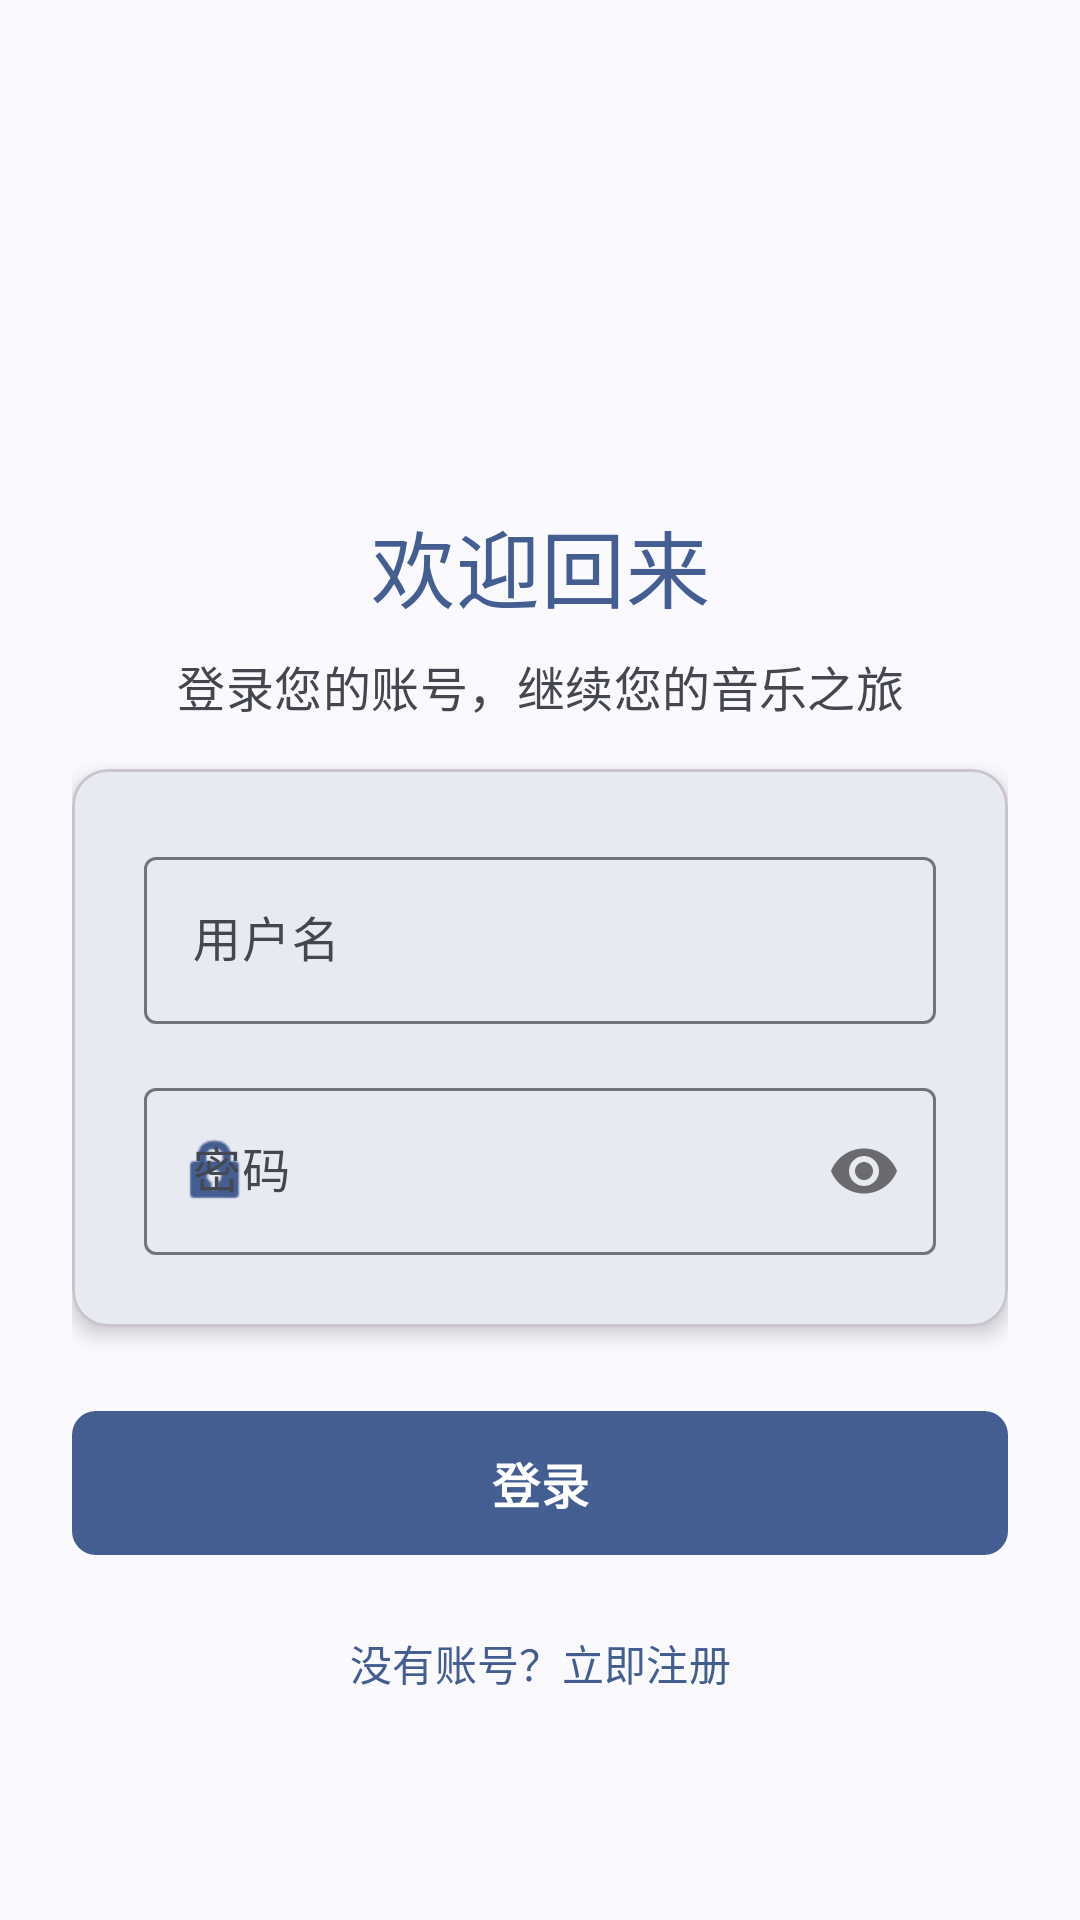

Produce the Android XML layout that renders to this screen, including the resource entries it uses.
<!-- AndroidManifest.xml: application theme Theme.MyApplication -->
<!-- res/layout/activity_login.xml -->
<?xml version="1.0" encoding="utf-8"?>

<ScrollView xmlns:android="http://schemas.android.com/apk/res/android"
    xmlns:app="http://schemas.android.com/apk/res-auto"
    android:layout_width="match_parent"
    android:layout_height="match_parent"
    android:fillViewport="true"
    android:background="?attr/colorSurface">

    <androidx.constraintlayout.widget.ConstraintLayout
        android:layout_width="match_parent"
        android:layout_height="wrap_content"
        android:padding="@dimen/spacing_large">

        
        <ImageView
            android:id="@+id/iv_login_icon"
            android:layout_width="80dp"
            android:layout_height="80dp"
            android:src="@drawable/ic_music_note"
            android:tint="?attr/colorPrimary"
            app:layout_constraintTop_toTopOf="parent"
            app:layout_constraintStart_toStartOf="parent"
            app:layout_constraintEnd_toEndOf="parent"
            android:layout_marginTop="@dimen/spacing_extra_large" />

        
        <com.google.android.material.textview.MaterialTextView
            android:id="@+id/tv_login_title"
            android:layout_width="wrap_content"
            android:layout_height="wrap_content"
            android:text="欢迎回来"
            style="@style/TextAppearance.Material3.HeadlineMedium"
            android:textColor="?attr/colorPrimary"
            android:lineSpacingExtra="6dp"
            android:letterSpacing="0.01"
            android:gravity="center"
            app:layout_constraintTop_toBottomOf="@id/iv_login_icon"
            app:layout_constraintStart_toStartOf="parent"
            app:layout_constraintEnd_toEndOf="parent"
            android:layout_marginTop="@dimen/spacing_medium" />

        
        <com.google.android.material.textview.MaterialTextView
            android:id="@+id/tv_login_subtitle"
            android:layout_width="0dp"
            android:layout_height="wrap_content"
            android:text="登录您的账号，继续您的音乐之旅"
            style="@style/TextAppearance.Material3.BodyLarge"
            android:textColor="?attr/colorOnSurfaceVariant"
            android:lineSpacingExtra="4dp"
            android:letterSpacing="0.01"
            android:gravity="center"
            app:layout_constraintTop_toBottomOf="@id/tv_login_title"
            app:layout_constraintStart_toStartOf="parent"
            app:layout_constraintEnd_toEndOf="parent"
            android:layout_marginTop="@dimen/spacing_small"
            android:layout_marginBottom="@dimen/spacing_large" />

        
        <com.google.android.material.card.MaterialCardView
            android:id="@+id/card_login_form"
            android:layout_width="0dp"
            android:layout_height="wrap_content"
            app:cardCornerRadius="@dimen/card_corner_radius"
            app:cardElevation="@dimen/card_elevation"
            app:layout_constraintTop_toBottomOf="@id/tv_login_subtitle"
            app:layout_constraintStart_toStartOf="parent"
            app:layout_constraintEnd_toEndOf="parent"
            android:layout_marginTop="@dimen/spacing_medium">

            <LinearLayout
                android:layout_width="match_parent"
                android:layout_height="wrap_content"
                android:orientation="vertical"
                android:padding="@dimen/spacing_large">

                
                <com.google.android.material.textfield.TextInputLayout
                    android:id="@+id/til_username"
                    style="@style/Widget.Material3.TextInputLayout.OutlinedBox"
                    android:layout_width="match_parent"
                    android:layout_height="wrap_content"
                    android:hint="用户名"
                    app:startIconDrawable="@drawable/ic_music_note"
                    app:startIconTint="?attr/colorPrimary"
                    android:layout_marginBottom="@dimen/spacing_medium">
                    
                    <com.google.android.material.textfield.TextInputEditText
                        android:id="@+id/etLoginUsername"
                        android:layout_width="match_parent"
                        android:layout_height="wrap_content"
                        android:inputType="text"
                        android:maxLines="1" />
                </com.google.android.material.textfield.TextInputLayout>

                
                <com.google.android.material.textfield.TextInputLayout
                    android:id="@+id/til_password"
                    style="@style/Widget.Material3.TextInputLayout.OutlinedBox"
                    android:layout_width="match_parent"
                    android:layout_height="wrap_content"
                    android:hint="密码"
                    app:passwordToggleEnabled="true"
                    app:startIconDrawable="@android:drawable/ic_lock_idle_lock"
                    app:startIconTint="?attr/colorPrimary">
                    
                    <com.google.android.material.textfield.TextInputEditText
                        android:id="@+id/etLoginPassword"
                        android:layout_width="match_parent"
                        android:layout_height="wrap_content"
                        android:inputType="textPassword"
                        android:maxLines="1" />
                </com.google.android.material.textfield.TextInputLayout>

            </LinearLayout>
        </com.google.android.material.card.MaterialCardView>

        
        <com.google.android.material.button.MaterialButton
            android:id="@+id/btnLogin"
            android:layout_width="0dp"
            android:layout_height="56dp"
            android:text="登录"
            android:textStyle="bold"
            android:textSize="16sp"
            android:textColor="?attr/colorOnPrimary"
            app:backgroundTint="?attr/colorPrimary"
            app:cornerRadius="@dimen/button_corner_radius"
            app:layout_constraintTop_toBottomOf="@id/card_login_form"
            app:layout_constraintStart_toStartOf="parent"
            app:layout_constraintEnd_toEndOf="parent"
            android:layout_marginTop="@dimen/spacing_large" />

        
        <com.google.android.material.button.MaterialButton
            android:id="@+id/btnToRegister"
            style="@style/Widget.Material3.Button.TextButton"
            android:layout_width="0dp"
            android:layout_height="48dp"
            android:text="没有账号？立即注册"
            android:textColor="?attr/colorPrimary"
            android:textSize="14sp"
            app:layout_constraintTop_toBottomOf="@id/btnLogin"
            app:layout_constraintStart_toStartOf="parent"
            app:layout_constraintEnd_toEndOf="parent"
            android:layout_marginTop="@dimen/spacing_small"
            android:layout_marginBottom="@dimen/spacing_large" />

    </androidx.constraintlayout.widget.ConstraintLayout>
</ScrollView>
<!-- resources referenced by this layout -->
<resources>
  <dimen name="button_corner_radius">8dp</dimen>
  <dimen name="card_corner_radius">12dp</dimen>
  <dimen name="card_elevation">4dp</dimen>
  <dimen name="spacing_extra_large">48dp</dimen>
  <dimen name="spacing_large">24dp</dimen>
  <dimen name="spacing_medium">16dp</dimen>
  <dimen name="spacing_small">8dp</dimen>
  <style name="Theme.MyApplication" parent="Base.Theme.MyApplication" />
  <style name="Base.Theme.MyApplication" parent="Theme.Material3.DynamicColors.DayNight.NoActionBar">
          
          <item name="android:statusBarColor" tools:targetApi="l">?attr/colorSurface</item>
          <item name="android:navigationBarColor" tools:targetApi="l">?attr/colorSurface</item>
          <item name="android:windowLightStatusBar" tools:targetApi="m">false</item>
          <item name="android:windowLightNavigationBar" tools:targetApi="o">false</item>
          
          
      </style>
</resources>
